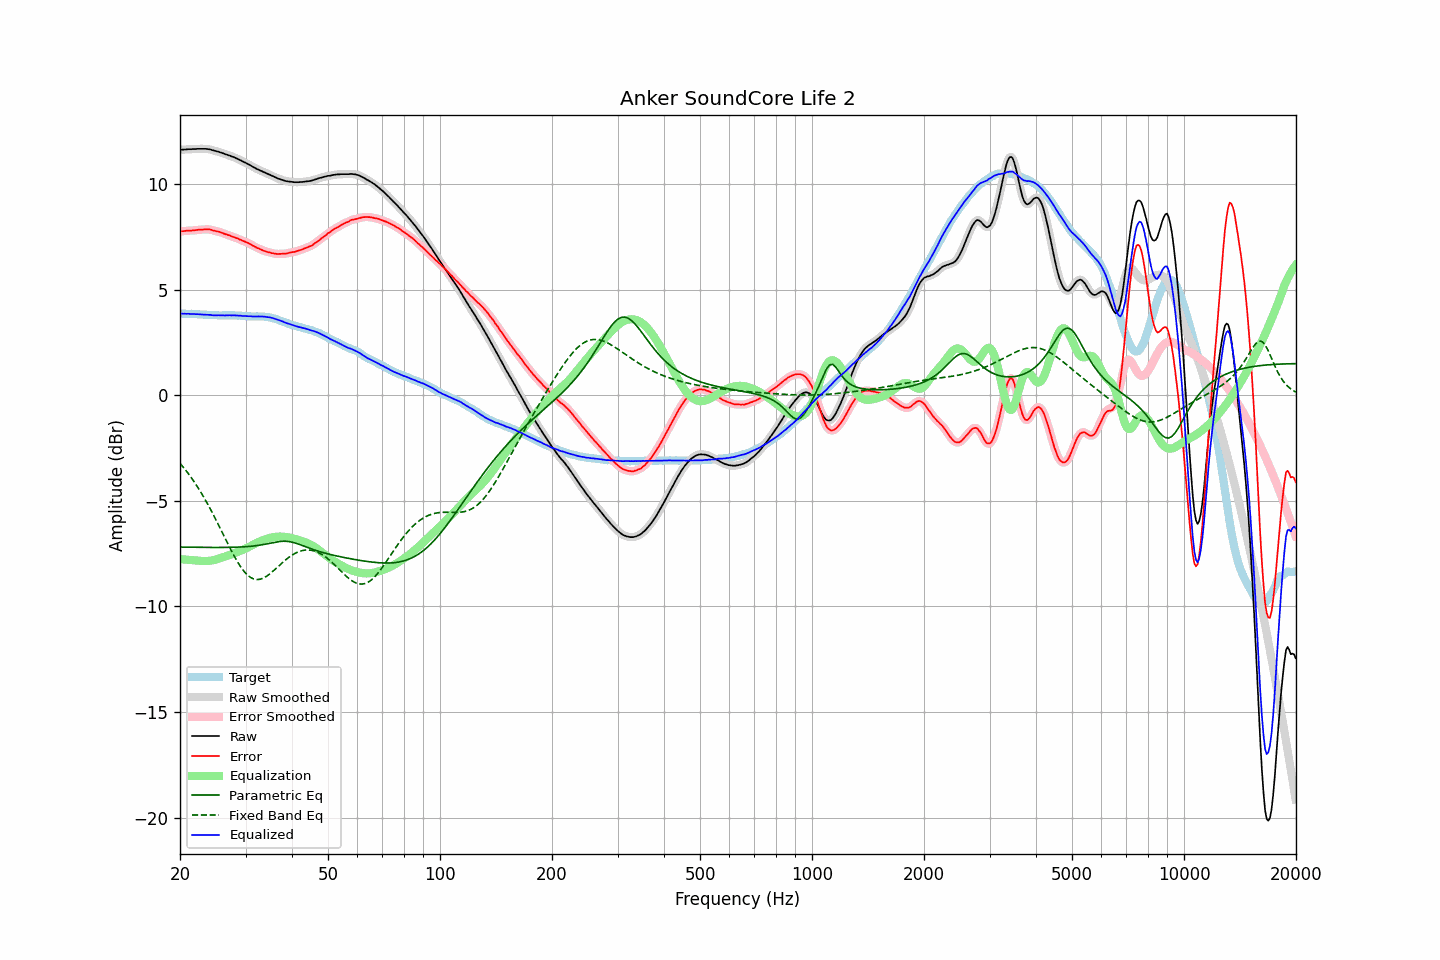

Data behind this chart, as committed beside it:
frequency, raw, error, smoothed, error_smoothed, equalization, parametric_eq, fixed_band_eq, equalized_raw, equalized_smoothed, target
20.00, 11.62, 7.75, 11.62, 7.75, -7.76, -7.19, -3.22, 3.86, 3.86, 3.86
20.20, 11.63, 7.76, 11.62, 7.76, -7.76, -7.19, -3.31, 3.86, 3.86, 3.86
20.40, 11.63, 7.77, 11.63, 7.77, -7.77, -7.19, -3.40, 3.86, 3.86, 3.86
20.61, 11.64, 7.78, 11.63, 7.78, -7.78, -7.19, -3.49, 3.86, 3.86, 3.86
20.81, 11.64, 7.79, 11.64, 7.79, -7.78, -7.19, -3.59, 3.85, 3.86, 3.85
21.02, 11.65, 7.80, 11.64, 7.79, -7.79, -7.19, -3.69, 3.86, 3.85, 3.85
21.23, 11.65, 7.80, 11.65, 7.79, -7.79, -7.19, -3.79, 3.85, 3.85, 3.85
21.44, 11.65, 7.79, 11.65, 7.80, -7.80, -7.19, -3.90, 3.85, 3.85, 3.86
21.66, 11.66, 7.81, 11.65, 7.80, -7.81, -7.20, -4.01, 3.85, 3.84, 3.85
21.87, 11.66, 7.81, 11.66, 7.81, -7.81, -7.20, -4.12, 3.84, 3.84, 3.85
22.09, 11.66, 7.82, 11.66, 7.82, -7.82, -7.20, -4.23, 3.84, 3.84, 3.84
22.31, 11.67, 7.83, 11.66, 7.83, -7.83, -7.20, -4.35, 3.84, 3.84, 3.84
22.54, 11.67, 7.84, 11.67, 7.84, -7.83, -7.20, -4.47, 3.83, 3.83, 3.83
22.76, 11.67, 7.84, 11.67, 7.84, -7.84, -7.20, -4.60, 3.82, 3.82, 3.83
22.99, 11.67, 7.84, 11.67, 7.84, -7.85, -7.20, -4.72, 3.82, 3.82, 3.83
23.22, 11.67, 7.85, 11.67, 7.85, -7.85, -7.20, -4.85, 3.81, 3.81, 3.81
23.45, 11.67, 7.85, 11.66, 7.85, -7.85, -7.20, -4.99, 3.81, 3.81, 3.81
23.69, 11.66, 7.85, 11.66, 7.86, -7.85, -7.20, -5.12, 3.81, 3.81, 3.80
23.92, 11.65, 7.85, 11.65, 7.85, -7.84, -7.20, -5.26, 3.80, 3.81, 3.79
24.16, 11.64, 7.84, 11.63, 7.84, -7.83, -7.20, -5.40, 3.80, 3.80, 3.79
24.40, 11.61, 7.81, 11.61, 7.82, -7.82, -7.20, -5.55, 3.79, 3.79, 3.79
24.65, 11.59, 7.79, 11.59, 7.79, -7.80, -7.20, -5.69, 3.78, 3.78, 3.79
24.89, 11.57, 7.77, 11.57, 7.78, -7.78, -7.21, -5.84, 3.78, 3.78, 3.79
25.14, 11.55, 7.76, 11.54, 7.76, -7.76, -7.21, -5.99, 3.78, 3.78, 3.79
25.39, 11.52, 7.75, 11.52, 7.74, -7.74, -7.21, -6.14, 3.79, 3.78, 3.78
25.65, 11.50, 7.72, 11.50, 7.72, -7.71, -7.20, -6.30, 3.78, 3.79, 3.78
25.91, 11.48, 7.70, 11.47, 7.69, -7.69, -7.20, -6.45, 3.79, 3.78, 3.78
26.16, 11.45, 7.66, 11.45, 7.66, -7.67, -7.20, -6.61, 3.78, 3.78, 3.79
26.43, 11.42, 7.63, 11.42, 7.63, -7.64, -7.20, -6.76, 3.78, 3.78, 3.79
26.69, 11.40, 7.61, 11.39, 7.61, -7.61, -7.20, -6.92, 3.78, 3.78, 3.78
26.96, 11.37, 7.58, 11.37, 7.59, -7.58, -7.20, -7.07, 3.78, 3.78, 3.78
27.23, 11.35, 7.56, 11.34, 7.56, -7.56, -7.20, -7.22, 3.79, 3.78, 3.78
27.50, 11.31, 7.52, 11.31, 7.53, -7.53, -7.20, -7.37, 3.78, 3.78, 3.78
27.77, 11.29, 7.50, 11.28, 7.50, -7.50, -7.20, -7.51, 3.79, 3.78, 3.79
28.05, 11.26, 7.48, 11.25, 7.47, -7.47, -7.19, -7.65, 3.78, 3.78, 3.78
28.33, 11.22, 7.44, 11.22, 7.44, -7.44, -7.19, -7.78, 3.77, 3.78, 3.78
28.62, 11.19, 7.42, 11.18, 7.41, -7.41, -7.19, -7.92, 3.77, 3.77, 3.77
28.90, 11.15, 7.37, 11.15, 7.38, -7.38, -7.19, -8.04, 3.76, 3.77, 3.77
29.19, 11.12, 7.35, 11.11, 7.35, -7.35, -7.18, -8.15, 3.77, 3.76, 3.76
29.48, 11.07, 7.31, 11.07, 7.31, -7.32, -7.18, -8.25, 3.75, 3.75, 3.75
29.78, 11.04, 7.29, 11.03, 7.28, -7.28, -7.17, -8.35, 3.75, 3.75, 3.75
30.08, 11.00, 7.25, 10.99, 7.25, -7.25, -7.17, -8.44, 3.75, 3.75, 3.75
30.38, 10.96, 7.22, 10.96, 7.22, -7.21, -7.16, -8.51, 3.74, 3.74, 3.74
30.68, 10.92, 7.18, 10.92, 7.18, -7.18, -7.16, -8.58, 3.74, 3.74, 3.74
30.99, 10.88, 7.14, 10.87, 7.14, -7.14, -7.15, -8.63, 3.74, 3.74, 3.73
31.30, 10.83, 7.09, 10.83, 7.10, -7.10, -7.14, -8.67, 3.73, 3.73, 3.73
31.61, 10.79, 7.06, 10.79, 7.05, -7.06, -7.13, -8.70, 3.73, 3.73, 3.73
31.93, 10.75, 7.02, 10.75, 7.02, -7.02, -7.12, -8.72, 3.73, 3.73, 3.73
32.24, 10.71, 6.97, 10.71, 6.98, -6.98, -7.11, -8.73, 3.73, 3.73, 3.74
32.57, 10.68, 6.95, 10.67, 6.94, -6.94, -7.10, -8.72, 3.73, 3.73, 3.72
32.89, 10.64, 6.90, 10.64, 6.91, -6.91, -7.09, -8.71, 3.73, 3.73, 3.73
33.22, 10.61, 6.88, 10.60, 6.88, -6.88, -7.08, -8.68, 3.73, 3.73, 3.73
33.55, 10.57, 6.84, 10.57, 6.84, -6.85, -7.06, -8.65, 3.72, 3.72, 3.73
33.89, 10.54, 6.82, 10.53, 6.82, -6.82, -7.05, -8.61, 3.72, 3.71, 3.71
34.23, 10.50, 6.79, 10.50, 6.80, -6.79, -7.04, -8.56, 3.70, 3.70, 3.70
34.57, 10.47, 6.77, 10.47, 6.77, -6.77, -7.02, -8.51, 3.69, 3.70, 3.70
34.92, 10.44, 6.76, 10.43, 6.75, -6.75, -7.00, -8.45, 3.69, 3.68, 3.68
35.27, 10.40, 6.72, 10.40, 6.73, -6.73, -6.99, -8.39, 3.66, 3.67, 3.67
35.62, 10.37, 6.73, 10.36, 6.72, -6.72, -6.97, -8.32, 3.65, 3.65, 3.64
35.97, 10.33, 6.70, 10.33, 6.70, -6.71, -6.96, -8.25, 3.62, 3.62, 3.63
... 635 more rows
